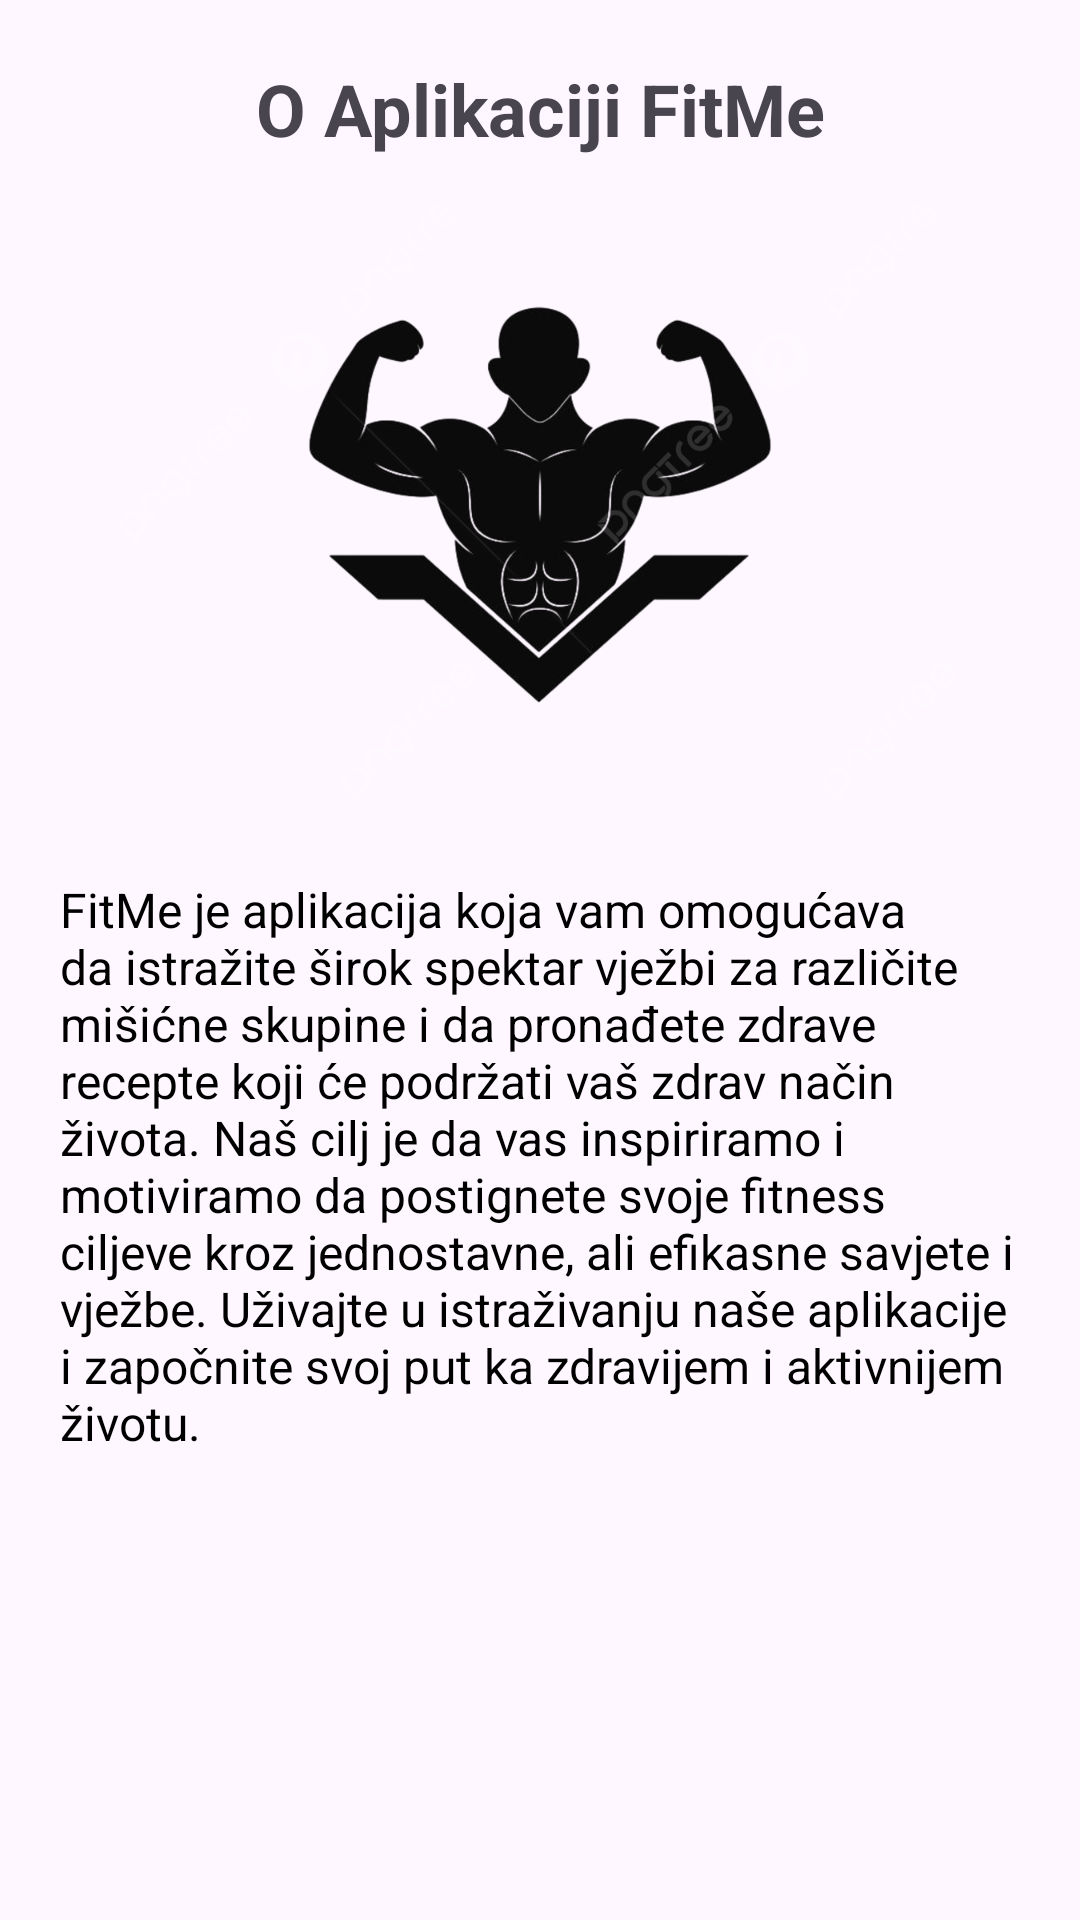

Layout XML and referenced resources for this Android screen:
<!-- AndroidManifest.xml: application theme Theme.Material3.Light -->
<!-- res/layout/fragment_aboutus.xml -->
<androidx.core.widget.NestedScrollView xmlns:android="http://schemas.android.com/apk/res/android"
        xmlns:app="http://schemas.android.com/apk/res-auto"
        xmlns:tools="http://schemas.android.com/tools"
        android:layout_width="match_parent"
        android:layout_height="match_parent"
        android:fillViewport="true"
        tools:context=".HomeFragment">

        <LinearLayout
            android:id="@+id/scroll_view"
            android:layout_width="match_parent"
            android:layout_height="wrap_content"
            android:orientation="vertical"
            android:paddingBottom="70dp">

            <LinearLayout
                android:layout_width="match_parent"
                android:layout_height="wrap_content"
                android:orientation="vertical"
                android:padding="20dp">

                <TextView
                    android:id="@+id/text_about_title"
                    android:layout_width="match_parent"
                    android:layout_height="wrap_content"
                    android:text="O Aplikaciji FitMe"
                    android:textSize="24sp"
                    android:textStyle="bold"
                    android:gravity="center"
                    android:layout_marginBottom="16dp"/>

                <ImageView
                    android:layout_width="match_parent"
                    android:layout_height="200dp"
                    android:src="@drawable/logo2"
                    android:scaleType="centerCrop"
                    android:adjustViewBounds="true"
                    android:layout_marginBottom="16dp"/>

                <TextView
                    android:id="@+id/text_about_description"
                    android:layout_width="match_parent"
                    android:layout_height="wrap_content"
                    android:text="FitMe je aplikacija koja vam omogućava da istražite širok spektar vježbi za različite mišićne skupine i da pronađete zdrave recepte koji će podržati vaš zdrav način života. Naš cilj je da vas inspiriramo i motiviramo da postignete svoje fitness ciljeve kroz jednostavne, ali efikasne savjete i vježbe. Uživajte u istraživanju naše aplikacije i započnite svoj put ka zdravijem i aktivnijem životu."
                    android:textSize="16sp"
                    android:textColor="@color/black"
                    android:layout_marginTop="8dp"/>
            </LinearLayout>
        </LinearLayout>
</androidx.core.widget.NestedScrollView>
<!-- resources referenced by this layout -->
<resources>
  <color name="black">#FF000000</color>
  <!-- drawable logo2: png bitmap (drawable, 98490 bytes) -->
</resources>
